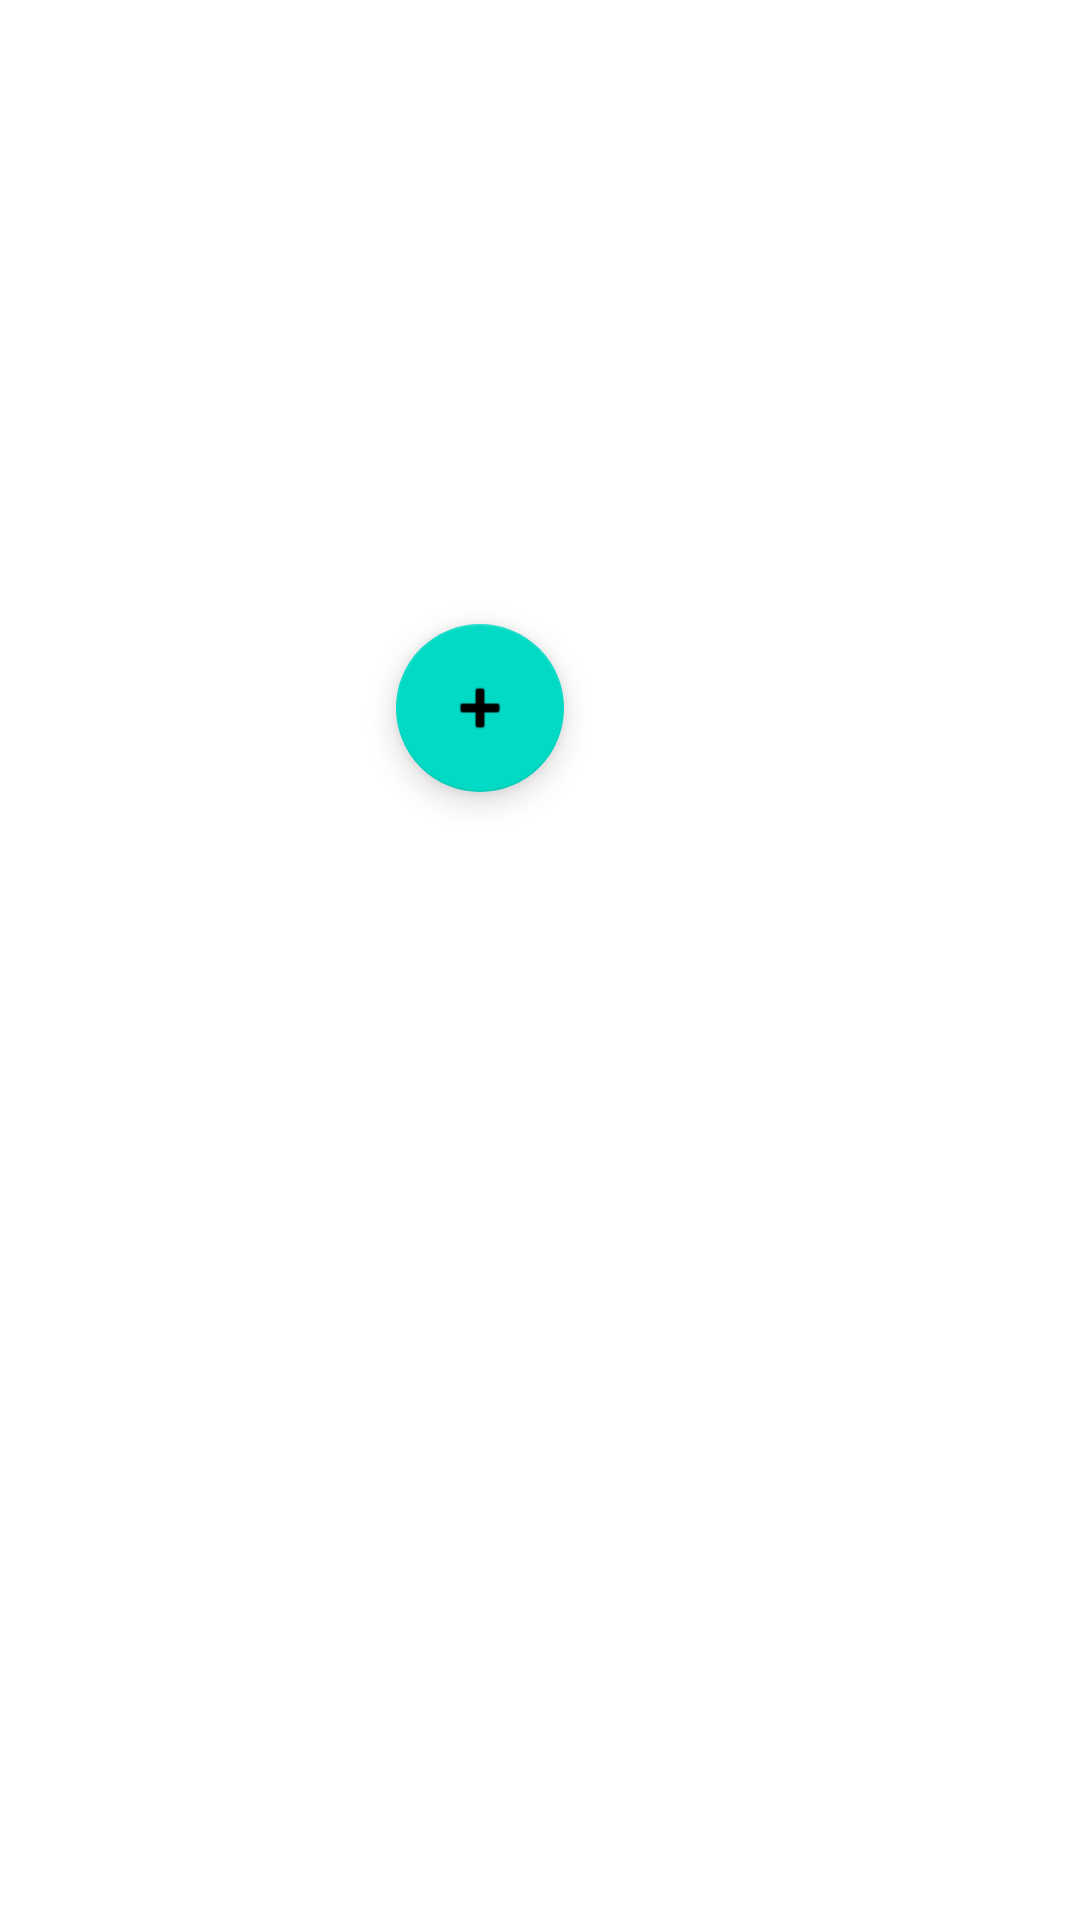

Here is an Android app screen rendered from its layout file. Give the layout XML and the strings, colors and styles it references.
<!-- AndroidManifest.xml: application theme Theme.ApkAct8 -->
<!-- res/layout/activity_main.xml -->
<?xml version="1.0" encoding="utf-8"?>
<androidx.constraintlayout.widget.ConstraintLayout xmlns:android="http://schemas.android.com/apk/res/android"
    xmlns:app="http://schemas.android.com/apk/res-auto"
    xmlns:tools="http://schemas.android.com/tools"
    android:layout_width="match_parent"
    android:layout_height="match_parent"
    tools:context=".MainActivity">

    <com.google.android.material.floatingactionbutton.FloatingActionButton
        android:id="@+id/floatingBtn"
        android:layout_width="wrap_content"
        android:layout_height="wrap_content"
        android:layout_marginStart="132dp"
        android:layout_marginTop="208dp"
        android:clickable="true"
        android:contentDescription="@string/app_name"
        app:layout_constraintStart_toStartOf="parent"
        app:layout_constraintTop_toTopOf="parent"
        app:srcCompat="@android:drawable/ic_input_add" />

    <androidx.recyclerview.widget.RecyclerView
        android:id="@+id/recyclerView"
        android:layout_width="match_parent"
        android:layout_height="match_parent"
        app:layout_constraintBottom_toBottomOf="parent"
        app:layout_constraintEnd_toEndOf="parent"
        app:layout_constraintStart_toStartOf="parent"
        app:layout_constraintTop_toTopOf="parent" >

    </androidx.recyclerview.widget.RecyclerView>

</androidx.constraintlayout.widget.ConstraintLayout>
<!-- resources referenced by this layout -->
<resources>
  <string name="app_name">Act8</string>
  <style name="Theme.ApkAct8" parent="Theme.MaterialComponents.DayNight.DarkActionBar">
          
          <item name="colorPrimary">@color/purple_500</item>
          <item name="colorPrimaryVariant">@color/purple_700</item>
          <item name="colorOnPrimary">@color/white</item>
          
          <item name="colorSecondary">@color/teal_200</item>
          <item name="colorSecondaryVariant">@color/teal_700</item>
          <item name="colorOnSecondary">@color/black</item>
          
          <item name="android:statusBarColor" tools:targetApi="l">?attr/colorPrimaryVariant</item>
          
      </style>
  <!-- not gathered from this repository: default colours our renderer supplied (Android Studio template values) -->
  <color name="purple_500">#FF6200EE</color>
  <color name="purple_700">#FF3700B3</color>
  <color name="teal_200">#FF03DAC5</color>
  <color name="teal_700">#FF018786</color>
  <color name="black">#FF000000</color>
  <color name="white">#FFFFFFFF</color>
</resources>
